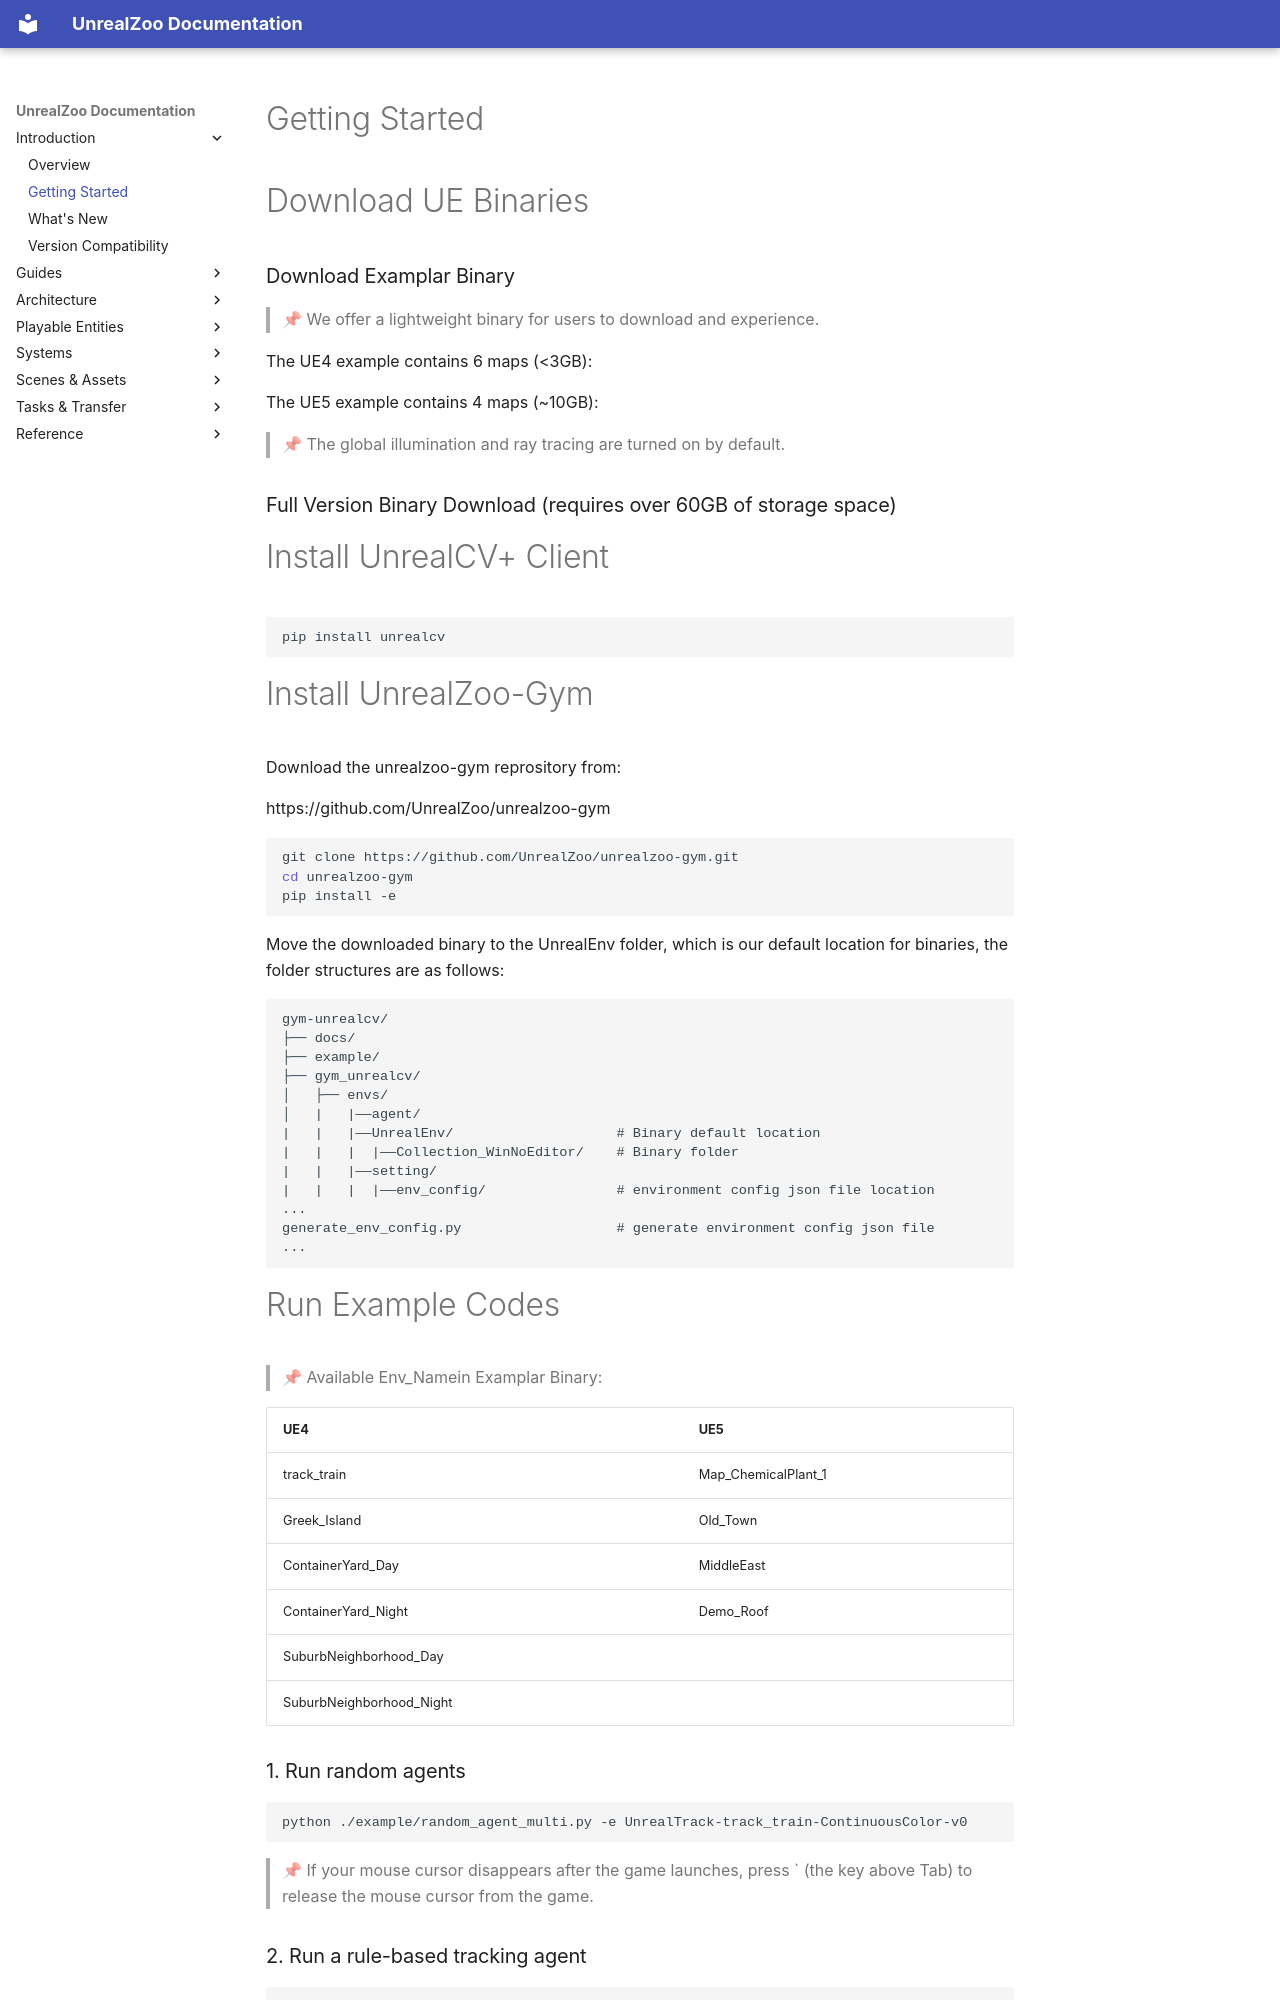

repository: UnrealZoo/unrealzoo-docs · page: getting-started/index.html · generator: mkdocs

# Getting Started

# Download UE Binaries

### Download Examplar Binary

> 📌 We offer a lightweight binary for users to download and experience. 

The UE4 example contains 6 maps (<3GB):  


The UE5 example contains 4 maps (~10GB): 

> 📌 The global illumination and ray tracing are turned on by default.

### Full Version Binary Download (requires over 60GB of storage space)

# Install UnrealCV+ Client

```bash
pip install unrealcv
```

# Install UnrealZoo-Gym

Download the unrealzoo-gym reprository from:

https://github.com/UnrealZoo/unrealzoo-gym

```bash
git clone https://github.com/UnrealZoo/unrealzoo-gym.git
cd unrealzoo-gym
pip install -e 
```


Move the downloaded binary to the UnrealEnv  folder, which is our default location for binaries, the folder structures are as follows:

```markdown
gym-unrealcv/
├── docs/                  
├── example/                
├── gym_unrealcv/              
│   ├── envs/    
│   |   |——agent/     
|   |   |——UnrealEnv/                    # Binary default location
|   |   |  |——Collection_WinNoEditor/    # Binary folder
|   |   |——setting/
|   |   |  |——env_config/                # environment config json file location  
...
generate_env_config.py                   # generate environment config json file
...
```

# Run Example Codes

> 📌 Available Env_Namein Examplar Binary:

| UE4 | UE5 |
| --- | --- |
| track_train | Map_ChemicalPlant_1 |
| Greek_Island | Old_Town |
| ContainerYard_Day | MiddleEast |
| ContainerYard_Night | Demo_Roof |
| SuburbNeighborhood_Day |  |
| SuburbNeighborhood_Night |  |



### 1. Run random agents

```bash
python ./example/random_agent_multi.py -e UnrealTrack-track_train-ContinuousColor-v0
```

> 📌 If your mouse cursor disappears after the game launches, press `  (the key above Tab) to release the mouse cursor from the game.


### 2. Run a rule-based tracking agent 

```bash
python ./example/tracking_demo.py -e UnrealTrack-Greek_Island-ContinuousColor-v0
```
